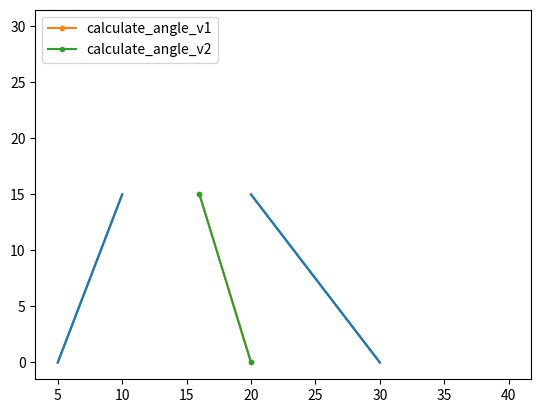
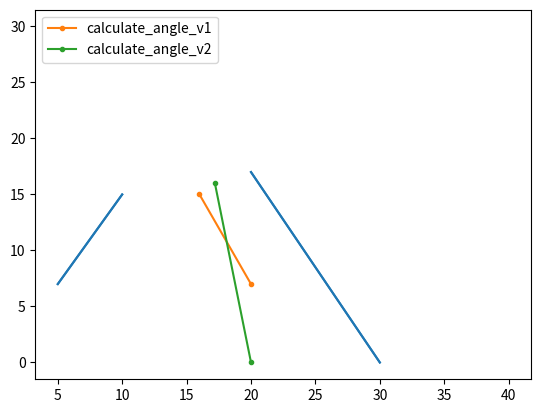

Python code for these plots, in order:
import math
import numpy as np
import matplotlib.pyplot as plt


def calculate_angle_v1(roadoverlay:np.ndarray, rframesize:np.ndarray):
    """Calculate the angle between detected road trajectory and centerline
    of the frame and return a tuple containing thetrajectory as 
    a 2d array of 2 points, and the angle
    """
    # Unpack x coordinates
    x0 = roadoverlay[0,0]
    x1 = roadoverlay[1,0]
    x2 = roadoverlay[2,0]
    x3 = roadoverlay[3,0]
    # Unpack y coordinates
    y0 = max(roadoverlay[0,1],roadoverlay[3,1])
    y1 = min(roadoverlay[1,1],roadoverlay[2,1])
    # Road trajectory x coordinates
    xt0 = 0.5*(0 + rframesize[0])   # viewport midpoint
    xt1 = (xt0*(x1-x2) - x1*x3 + x0*x2)/(x0-x3)
    # Angle before perspective adjustment 
    angle = math.acos((y1-y0)/math.sqrt(pow(xt1-xt0, 2) + pow(y1-y0, 2)))

    # Return trajectory and angle
    return np.array([[xt0, y0], [xt1, y1]]), math.degrees(angle)


def calculate_angle_v2(roadoverlay:np.ndarray, rframesize:np.ndarray):
    """Calculate the angle between detected road trajectory and centerline
    of the frame and return a tuple containing thetrajectory as 
    a 2d array of 2 points, and the angle
    Further improved to be compatible with imperfect detections
    """
    # Unpack coordinates
    x0,y0 = roadoverlay[0,0],roadoverlay[0,1]
    x1,y1 = roadoverlay[1,0],roadoverlay[1,1]
    x2,y2 = roadoverlay[2,0],roadoverlay[2,1]
    x3,y3 = roadoverlay[3,0],roadoverlay[3,1]
    xf,yf = rframesize[0],rframesize[1]
    # Calculate coordinates
    xt0 = xf/2
    yt0 = 0
    yt1 = (y1+y2)/2

    def xr(y):
        return x2 - (x2-x3)/(y2-y3)*(y2-y)
    
    def xl(y):
        return x1 - (x1-x0)/(y1-y0)*(y1-y)
    
    xr0 = xr(yt0)
    xr1 = xr(yt1)
    xl0 = xl(yt0)
    xl1 = xl(yt1)
    xt1 = (xt0*(xl1-xr1) - xl1*xr0 + xl0*xr1)/(xl0-xr0)
    # Angle before perspective adjustment
    angle = math.atan((xt0-xt1)/(yt1-yt0))

    # Return trajectory and angle
    return np.array([[xt0, yt0], [xt1, yt1]]), math.degrees(angle)


def plot_overlay(roadoverlay:np.ndarray, rframesize:np.ndarray,
                trajectory:np.ndarray, trajectoryColour="tab:orange"):
    # Place frame boundary
    plt.plot(rframesize[0],rframesize[1],".", markersize=0)
    # Plot detected road
    xLeftLine = np.array([roadoverlay[0,0], roadoverlay[1,0]])
    yLeftLine = np.array([roadoverlay[0,1], roadoverlay[1,1]])
    xRightLine = np.array([roadoverlay[2,0], roadoverlay[3,0]])
    yRightLine = np.array([roadoverlay[2,1], roadoverlay[3,1]])
    plt.plot(xLeftLine,yLeftLine,".",  markersize=0,
             linestyle="-", color="tab:blue")
    plt.plot(xRightLine,yRightLine,".",  markersize=0,
             linestyle="-", color="tab:blue")
    # Plot lane trajectory
    xTrajectory = np.array([trajectory[0,0],trajectory[1,0]])
    yTrajectory = np.array([trajectory[0,1],trajectory[1,1]])
    trajectoryPlot, = plt.plot(xTrajectory,yTrajectory,".",
                               linestyle="-", color=trajectoryColour)

    return trajectoryPlot


def demo():
    """Demonstate angel calculation and trajectory detection"""
    # Test perfect detection
    plt.figure("Figure 01: Perfectly Detected Road")
    handles = []
    # Coordinates detected from cv
    roadoverlay = np.array([[5,0], [10,15], [20,15], [30,0]])   # trapezium
    rframesize = np.array([40,30])   # point
    # Version 1
    trajectory, angle = calculate_angle_v1(roadoverlay,rframesize)
    print(f"perfect detection   - calculate_angle_v1 = {angle}")
    handles.append(plot_overlay(roadoverlay,rframesize,trajectory))
    # Version 2
    trajectory, angle = calculate_angle_v2(roadoverlay,rframesize)
    print(f"perfect detection   - calculate_angle_v2 = {angle}")
    handles.append(plot_overlay(roadoverlay,rframesize,trajectory,\
                               "tab:green"))

    plt.legend(handles,["calculate_angle_v1", "calculate_angle_v2"])
    plt.show()

    # Test imperfect detection
    plt.figure("Figure 02: Imerfectly Detected Road")
    handles = []
    # Coordinates detected from cv
    roadoverlay = np.array([[5,7], [10,15], [20,17], [30,0]])   # trapezium
    rframesize = np.array([40,30])   # point
    # Version 1
    trajectory, angle = calculate_angle_v1(roadoverlay,rframesize)
    print(f"imperfect detection - calculate_angle_v1 = {angle}")
    handles.append(plot_overlay(roadoverlay,rframesize,trajectory))
    # Version 2
    trajectory, angle = calculate_angle_v2(roadoverlay,rframesize)
    print(f"imperfect detection - calculate_angle_v2 = {angle}")
    handles.append(plot_overlay(roadoverlay,rframesize,trajectory,\
                               "tab:green"))

    plt.legend(handles,["calculate_angle_v1", "calculate_angle_v2"])
    plt.show()


if __name__ == "__main__":
    demo()